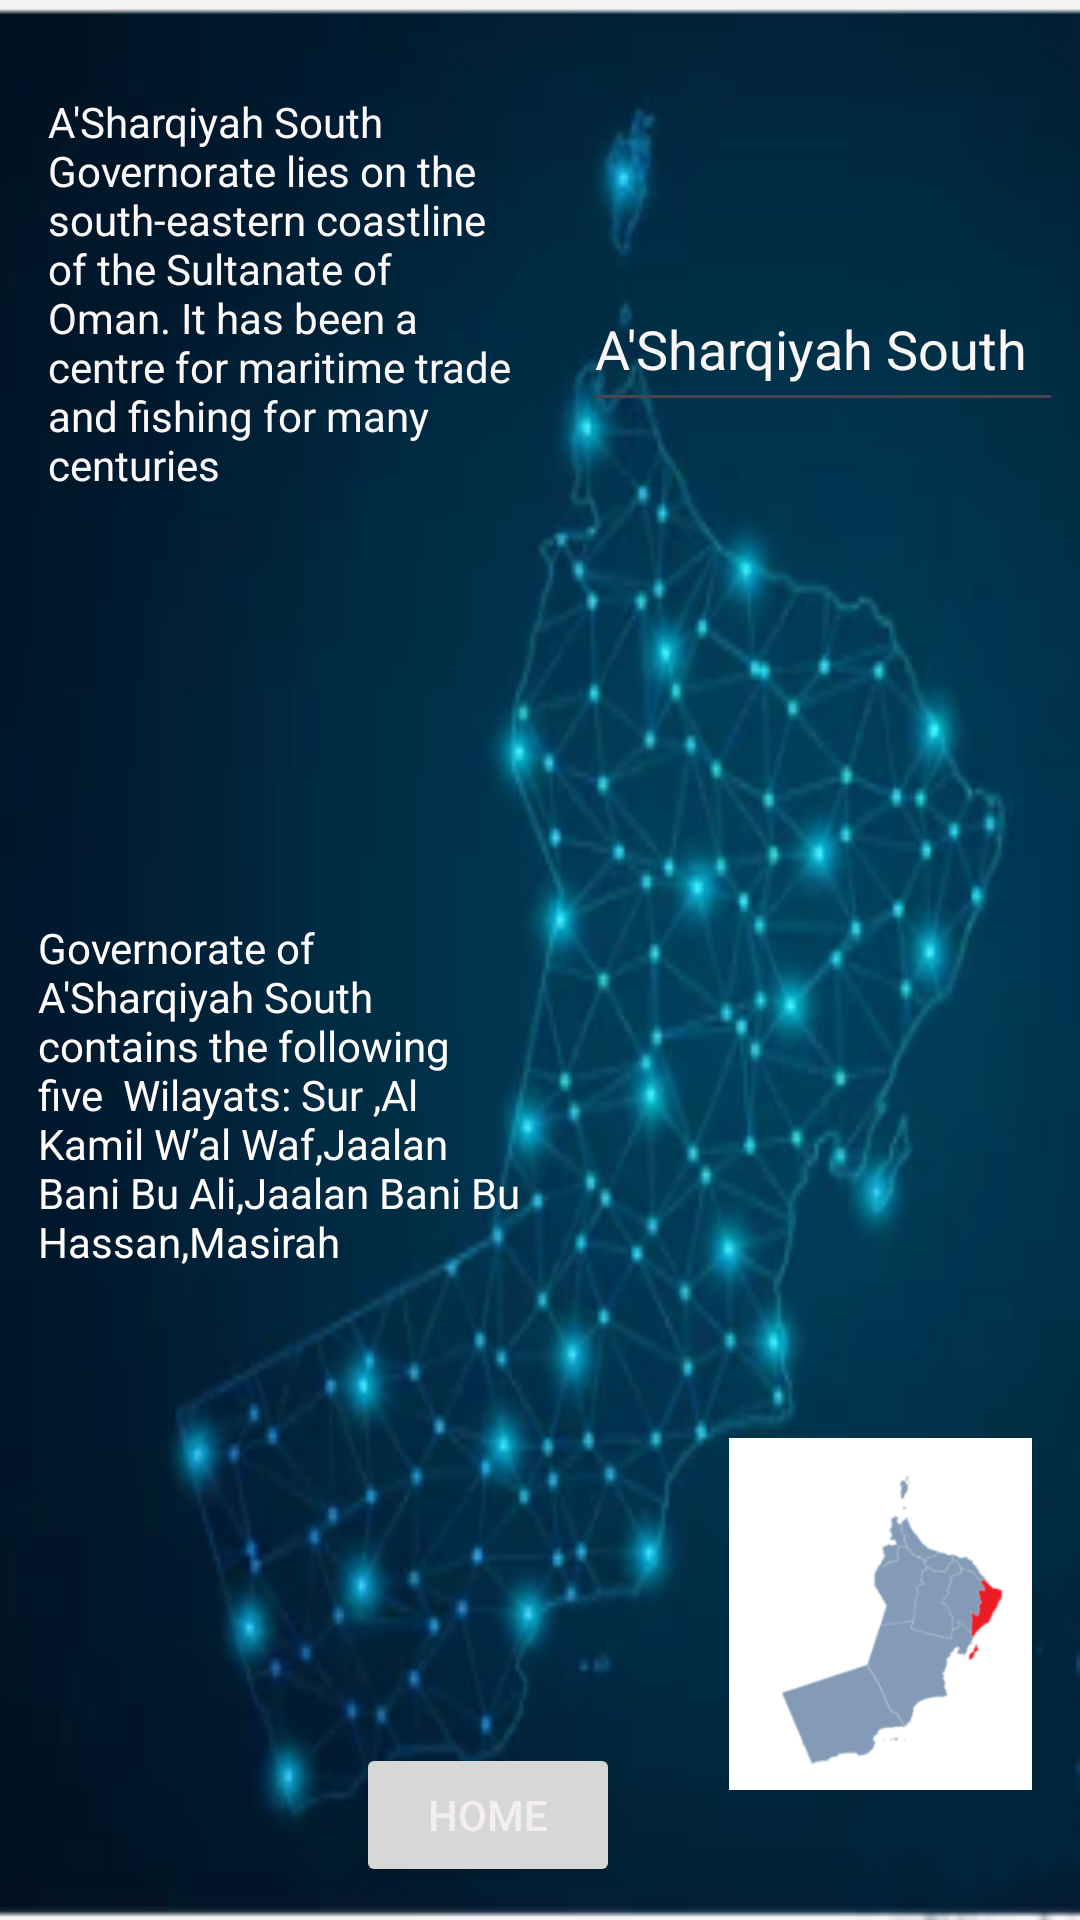

Write the Android layout XML for this screen, with the resource values it uses.
<!-- AndroidManifest.xml: application theme Theme.OmangovernoratesPlus -->
<!-- res/layout/activity_asharqiyah_south.xml -->
<?xml version="1.0" encoding="utf-8"?>
<androidx.constraintlayout.widget.ConstraintLayout xmlns:android="http://schemas.android.com/apk/res/android"
    xmlns:app="http://schemas.android.com/apk/res-auto"
    xmlns:tools="http://schemas.android.com/tools"
    android:id="@+id/main"
    android:layout_width="match_parent"
    android:layout_height="match_parent"
    tools:context=".ASharqiyahSouth"
    android:background="@drawable/omblue">

    <ImageView
        android:id="@+id/imageView"
        android:layout_width="101dp"
        android:layout_height="156dp"
        android:layout_marginEnd="16dp"
        android:layout_marginBottom="24dp"
        app:layout_constraintBottom_toBottomOf="parent"
        app:layout_constraintEnd_toEndOf="parent"
        app:srcCompat="@drawable/sharqsouth" />

    <EditText
        android:id="@+id/editTextText"
        android:layout_width="160dp"
        android:layout_height="52dp"
        android:ems="10"
        android:inputType="text"
        android:text="A'Sharqiyah South"
        android:textColor="#FAF6F6"
        app:layout_constraintBottom_toBottomOf="parent"
        app:layout_constraintEnd_toEndOf="parent"
        app:layout_constraintHorizontal_bias="0.972"
        app:layout_constraintStart_toStartOf="parent"
        app:layout_constraintTop_toTopOf="parent"
        app:layout_constraintVertical_bias="0.151" />

    <TextView
        android:id="@+id/textView"
        android:layout_width="160dp"
        android:layout_height="228dp"
        android:layout_marginStart="16dp"
        android:text="A'Sharqiyah South Governorate lies on the south-eastern coastline of the Sultanate of Oman. It has been a centre for maritime trade and fishing for many centuries"
        android:textColor="#FAF8F8"
        android:textColorLink="@color/white"
        app:layout_constraintBottom_toBottomOf="parent"
        app:layout_constraintStart_toStartOf="parent"
        app:layout_constraintTop_toTopOf="parent"
        app:layout_constraintVertical_bias="0.075" />


    <TextView
        android:id="@+id/textView4"
        android:layout_width="162dp"
        android:layout_height="141dp"
        android:text="Governorate of A'Sharqiyah South contains the following five  Wilayats: Sur ,Al Kamil W’al Waf,Jaalan Bani Bu Ali,Jaalan Bani Bu Hassan,Masirah "
        android:textColor="#FFFCFC"
        app:layout_constraintBottom_toBottomOf="parent"
        app:layout_constraintEnd_toEndOf="parent"
        app:layout_constraintHorizontal_bias="0.064"
        app:layout_constraintStart_toStartOf="parent"
        app:layout_constraintTop_toBottomOf="@+id/textView"
        app:layout_constraintVertical_bias="0.197" />


    <Button
        android:id="@+id/buthome"
        android:layout_width="wrap_content"
        android:layout_height="wrap_content"
        android:shadowColor="#BF6565"
        android:text="Home"
        android:textColor="#F4EEEE"
        android:textColorHighlight="#FB6060"
        android:textColorHint="#770F0F"
        android:textColorLink="#673AB7"
        app:layout_constraintBottom_toBottomOf="parent"
        app:layout_constraintEnd_toEndOf="parent"
        app:layout_constraintHorizontal_bias="0.436"
        app:layout_constraintStart_toStartOf="parent"
        app:layout_constraintTop_toBottomOf="@+id/textView4"
        app:layout_constraintVertical_bias="0.924"
        app:rippleColor="#985454"
        app:strokeColor="#F3EBEB" />

</androidx.constraintlayout.widget.ConstraintLayout>
<!-- resources referenced by this layout -->
<resources>
  <!-- drawable omblue: png bitmap (drawable, 76461 bytes) -->
  <!-- drawable sharqsouth: png bitmap (drawable, 11764 bytes) -->
  <style name="Theme.OmangovernoratesPlus" parent="Base.Theme.OmangovernoratesPlus" />
  <style name="Base.Theme.OmangovernoratesPlus" parent="Theme.Material3.DayNight.NoActionBar">
          
          
      </style>
  <!-- not gathered from this repository: default colours our renderer supplied (Android Studio template values) -->
  <color name="white">#FFFFFFFF</color>
</resources>
